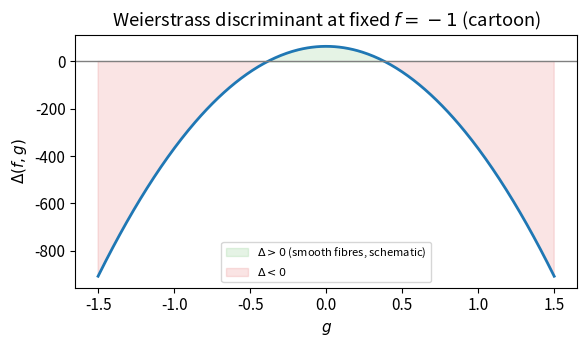
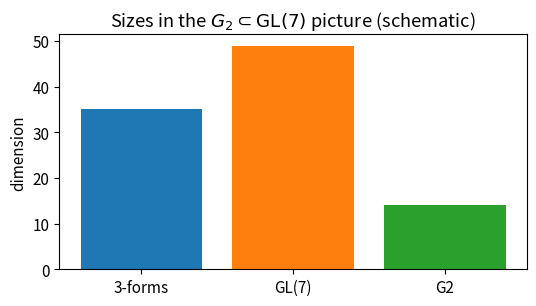
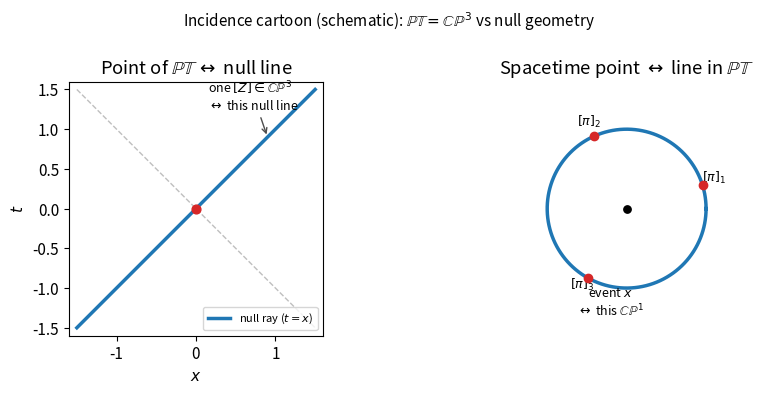
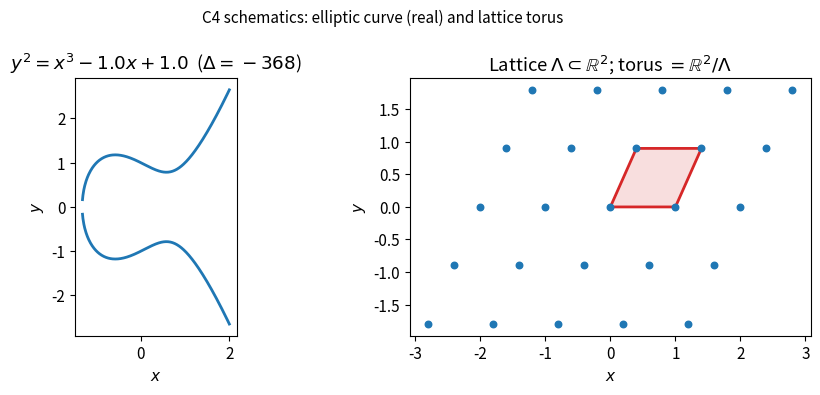

Write Python code to recreate these figures, in order.
# Setup — foundations notebook (numpy / scipy / matplotlib only)
import numpy as np
import matplotlib.pyplot as plt
from numpy.linalg import norm, det, eigvalsh
from scipy.linalg import expm, logm

np.set_printoptions(precision=4, suppress=True)
plt.rcParams.update({"figure.figsize": (5.5, 4.0), "font.size": 11})

print("numpy", np.__version__)


# Cartoon only: Weierstrass discriminant Δ = -16(4f³+27g²) for y²=x³+f x+g.
# Singular fibres where Δ=0; smooth elliptic fibres where Δ≠0.
# Not a CY metric — just the algebraic locus that appears in elliptic
# fibrations used as CY building blocks.

f = -1.0
gs = np.linspace(-1.5, 1.5, 400)
disc = -16.0 * (4.0 * f**3 + 27.0 * gs**2)

fig, ax = plt.subplots(figsize=(6.0, 3.6))
ax.plot(gs, disc, "C0-", lw=2)
ax.axhline(0, color="0.5", lw=1)
ax.fill_between(gs, disc, 0, where=(disc > 0), alpha=0.12, color="C2",
                label=r"$\Delta>0$ (smooth fibres, schematic)")
ax.fill_between(gs, disc, 0, where=(disc < 0), alpha=0.12, color="C3",
                label=r"$\Delta<0$")
ax.set_xlabel(r"$g$")
ax.set_ylabel(r"$\Delta(f,g)$")
ax.set_title(r"Weierstrass discriminant at fixed $f=-1$ (cartoon)")
ax.legend(fontsize=8)
plt.tight_layout()
plt.show()
print("CY claim in this notebook: c1=0 + Kähler ⇒ Ricci-flat metric exists (Yau).")
print("Code here only plots Δ; it does not build a Ricci-flat metric.")


# Coordinate check: list the seven monomials in φ0 and confirm they are
# distinct oriented triples in {1..7}. No metric construction.

terms = [
    (1, 2, 3),
    (1, 4, 5),
    (1, 6, 7),
    (2, 4, 6),
    (2, 5, 7),  # appears with a minus in φ0
    (3, 4, 7),  # minus
    (3, 5, 6),  # minus
]
signs = [+1, +1, +1, +1, -1, -1, -1]
assert len(terms) == 7 and len(set(terms)) == 7
assert all(len(set(t)) == 3 and all(1 <= i <= 7 for i in t) for t in terms)

# Count of independent 3-form coefficients on R^7 vs G2 stabilizer dimension
n_three_forms = 35  # C(7,3)
dim_GL7 = 49
dim_G2 = 14
print("C(7,3) =", n_three_forms, "  dim GL(7) =", dim_GL7, "  dim G2 =", dim_G2)
print("Model φ0 uses", len(terms), "signed triples:")
for s, t in zip(signs, terms):
    print(f"  {s:+d} dx^{t[0]}{t[1]}{t[2]}")

# Tiny bar chart: dimensions in the stabilizer story
fig, ax = plt.subplots(figsize=(5.5, 3.2))
ax.bar(["3-forms", "GL(7)", "G2"], [n_three_forms, dim_GL7, dim_G2],
       color=["C0", "C1", "C2"])
ax.set_ylabel("dimension")
ax.set_title(r"Sizes in the $G_2\subset\mathrm{GL}(7)$ picture (schematic)")
plt.tight_layout()
plt.show()


# Schematic only: incidence cartoon (not a twistor engine).
# Left: one null ray in R^{1,1}  ↔  one point of PT.
# Right: CP^1 of directions at a fixed event  ↔  line in PT.

fig, axes = plt.subplots(1, 2, figsize=(9.5, 4.0))

# --- left: Minkowski null line ---
ax = axes[0]
xs = np.linspace(-1.5, 1.5, 200)
ax.plot(xs, xs, "C0-", lw=2.5, label=r"null ray ($t=x$)")
ax.plot(xs, -xs, color="0.75", lw=1, ls="--")
ax.scatter([0], [0], c="C3", s=40, zorder=5)
ax.annotate(
    r"one $[Z]\in\mathbb{CP}^{3}$" + "\n" + r"$\leftrightarrow$ this null line",
    xy=(0.9, 0.9), xytext=(0.15, 1.25),
    fontsize=9,
    arrowprops=dict(arrowstyle="->", color="0.3"),
)
ax.set_aspect("equal")
ax.set_xlim(-1.6, 1.6)
ax.set_ylim(-1.6, 1.6)
ax.set_xlabel(r"$x$")
ax.set_ylabel(r"$t$")
ax.set_title(r"Point of $\mathbb{PT}$ $\leftrightarrow$ null line")
ax.legend(fontsize=8, loc="lower right")

# --- right: CP^1 of twistors through one event ---
ax = axes[1]
th = np.linspace(0, 2 * np.pi, 400)
ax.plot(np.cos(th), np.sin(th), "C0-", lw=2.5)
# three sample π-directions on the circle (S^1 ⊂ CP^1 chart caricature)
for ang, lab in [(0.3, r"$[\pi]_1$"), (2.0, r"$[\pi]_2$"), (4.2, r"$[\pi]_3$")]:
    ax.scatter([np.cos(ang)], [np.sin(ang)], c="C3", s=36, zorder=5)
    ax.annotate(lab, xy=(np.cos(ang), np.sin(ang)),
                xytext=(1.15 * np.cos(ang), 1.15 * np.sin(ang)),
                fontsize=9, ha="center")
ax.scatter([0], [0], c="k", s=28, zorder=5)
ax.annotate(
    r"event $x$" + "\n" + r"$\leftrightarrow$ this $\mathbb{CP}^{1}$",
    xy=(0, 0), xytext=(-0.2, -1.35),
    fontsize=9, ha="center",
)
ax.set_aspect("equal")
ax.set_xlim(-1.6, 1.6)
ax.set_ylim(-1.6, 1.6)
ax.axis("off")
ax.set_title(r"Spacetime point $\leftrightarrow$ line in $\mathbb{PT}$")

fig.suptitle(
    r"Incidence cartoon (schematic): $\mathbb{PT}=\mathbb{CP}^{3}$ vs null geometry",
    fontsize=11,
)
plt.tight_layout()
plt.show()
print("Incidence: ω^A = i x^{AA'} π_{A'}  (homogeneous; not evaluated numerically here).")


# Left: real Weierstrass locus + Δ check.
# Right: 2D lattice Λ = Z v1 + Z v2 and the fundamental parallelogram
# (torus R²/Λ schematic). Not a crypto implementation.

a, b = -1.0, 1.0
disc = -16.0 * (4.0 * a**3 + 27.0 * b**2)
xs = np.linspace(-2, 2, 400)
ysq = xs ** 3 + a * xs + b
mask = ysq >= 0

fig, axes = plt.subplots(1, 2, figsize=(9.5, 4.0))

ax = axes[0]
ax.plot(xs[mask], np.sqrt(ysq[mask]), "C0-", lw=2)
ax.plot(xs[mask], -np.sqrt(ysq[mask]), "C0-", lw=2)
ax.set_title(rf"$y^2=x^3{a:+}x{b:+}$" + rf"  ($\Delta={disc:.0f}$)")
ax.set_xlabel("$x$")
ax.set_ylabel("$y$")
ax.set_aspect("equal")

ax = axes[1]
v1 = np.array([1.0, 0.0])
v2 = np.array([0.4, 0.9])
# draw a few lattice points
pts = [i * v1 + j * v2 for i in range(-2, 3) for j in range(-2, 3)]
P = np.array(pts)
ax.scatter(P[:, 0], P[:, 1], c="C0", s=22, zorder=3)
# fundamental parallelogram
para = np.array([[0, 0], v1, v1 + v2, v2, [0, 0]])
ax.plot(para[:, 0], para[:, 1], "C3-", lw=2)
ax.fill(para[:, 0], para[:, 1], color="C3", alpha=0.15)
ax.set_aspect("equal")
ax.set_title(r"Lattice $\Lambda\subset\mathbb{R}^2$; torus $=\mathbb{R}^2/\Lambda$")
ax.set_xlabel(r"$x$")
ax.set_ylabel(r"$y$")

fig.suptitle("C4 schematics: elliptic curve (real) and lattice torus", fontsize=11)
plt.tight_layout()
plt.show()
print(f"Weierstrass Δ = {disc:.6g} (nonsingular over R chart iff Δ≠0).")
print("PQC implementations: use the PQC module + OQS/RFCs, not these plots.")
